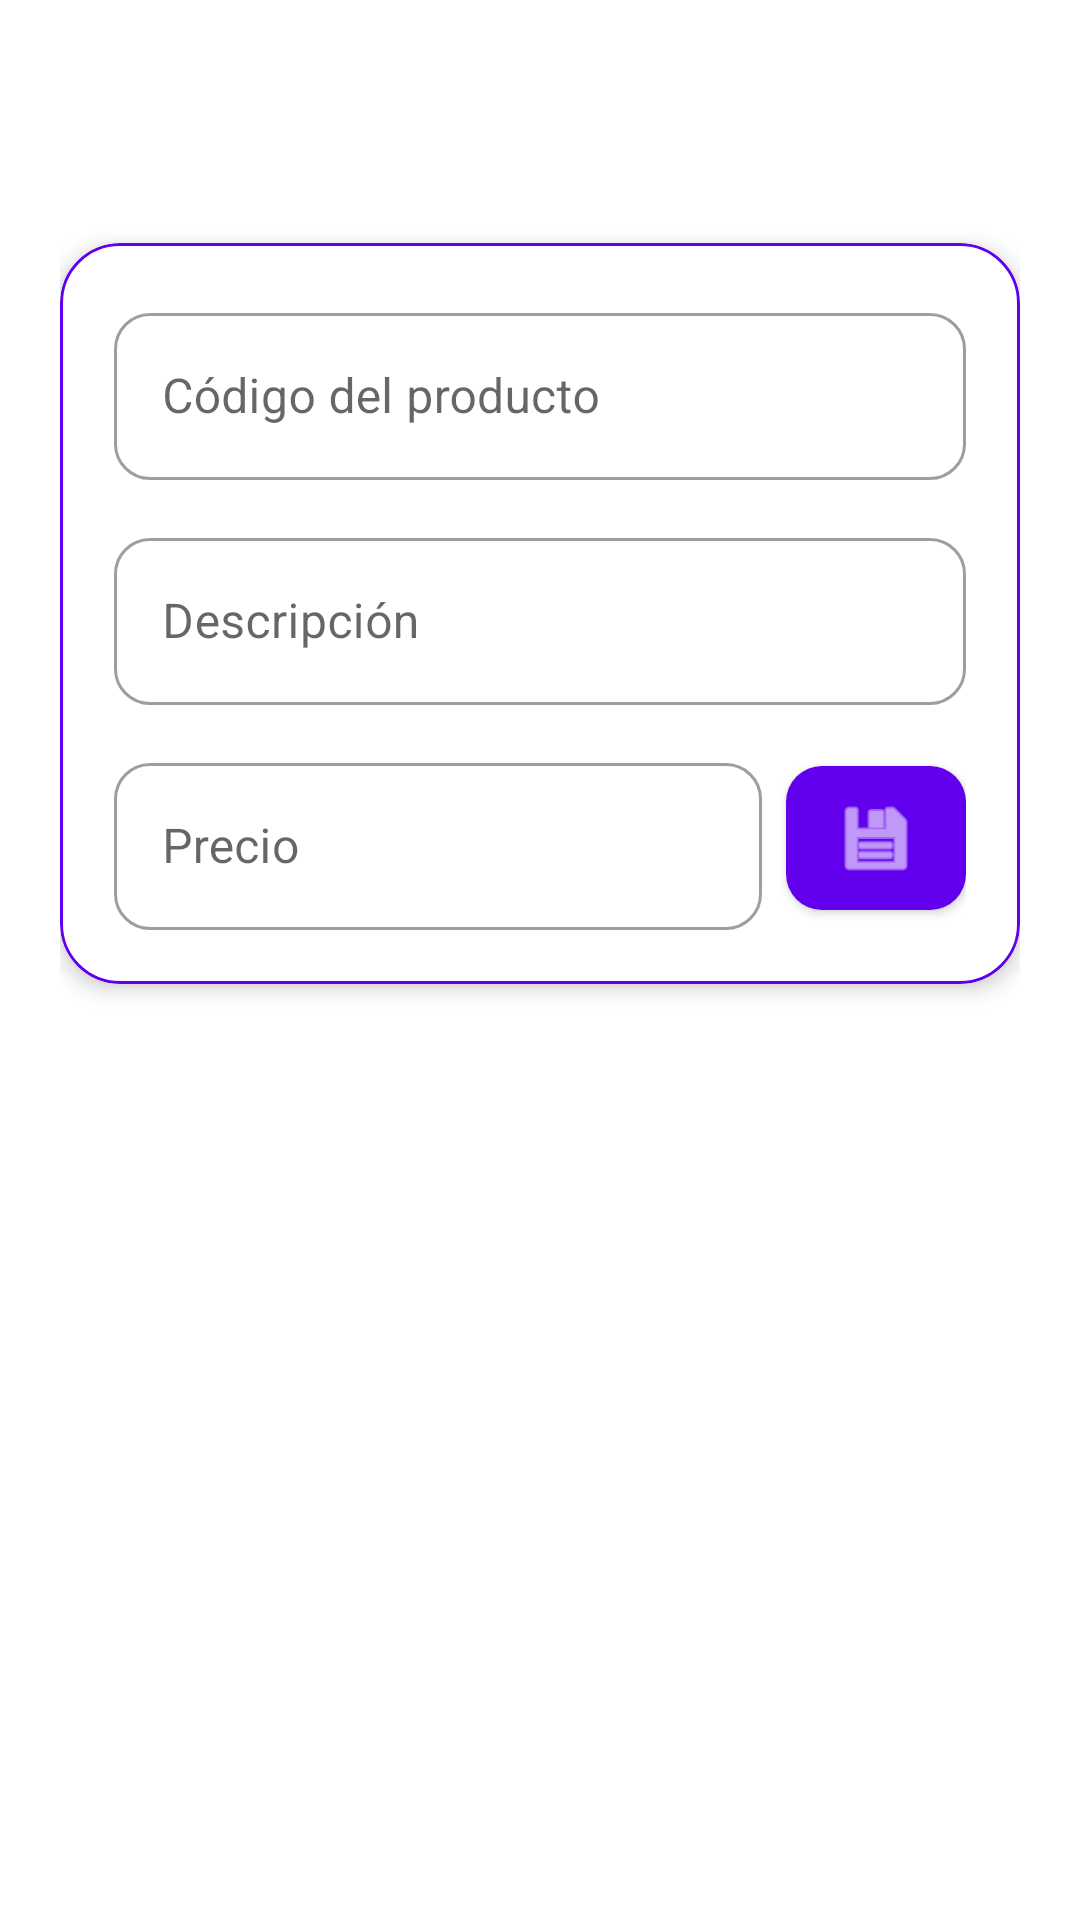

Produce the Android XML layout that renders to this screen, including the resource entries it uses.
<!-- AndroidManifest.xml: application theme Theme.Tp3Productos -->
<!-- res/layout/fragment_cargar.xml -->
<?xml version="1.0" encoding="utf-8"?>
<ScrollView xmlns:android="http://schemas.android.com/apk/res/android"
    xmlns:app="http://schemas.android.com/apk/res-auto"
    xmlns:tools="http://schemas.android.com/tools"
    android:layout_width="match_parent"
    android:layout_height="match_parent"
    android:fillViewport="true"
    tools:context=".ui.cargar.CargarFragment">

    <LinearLayout
        android:layout_width="match_parent"
        android:layout_height="wrap_content"
        android:orientation="vertical"
        android:padding="20dp">

        <TextView
            android:layout_width="match_parent"
            android:layout_height="wrap_content"
            android:layout_marginBottom="18dp"
            android:text="Crear Producto"
            android:textAlignment="center"
            android:textColor="@color/white"
            android:textSize="26sp"
            android:textStyle="bold"/>

        <com.google.android.material.card.MaterialCardView
            android:layout_width="match_parent"
            android:layout_height="wrap_content"
            android:layout_marginTop="8dp"
            android:layout_marginBottom="16dp"
            app:cardCornerRadius="20dp"
            app:cardElevation="4dp"
            app:cardBackgroundColor="?attr/colorSurface"
            app:strokeColor="?attr/colorPrimary"
            app:strokeWidth="1dp">

            <LinearLayout
                android:layout_width="match_parent"
                android:layout_height="wrap_content"
                android:orientation="vertical"
                android:padding="18dp">

                <com.google.android.material.textfield.TextInputLayout
                    style="@style/Widget.MaterialComponents.TextInputLayout.OutlinedBox"
                    android:layout_width="match_parent"
                    android:layout_height="wrap_content"
                    android:layout_marginBottom="14dp"
                    android:hint="Código del producto"
                    app:boxCornerRadiusTopStart="12dp"
                    app:boxCornerRadiusTopEnd="12dp"
                    app:boxCornerRadiusBottomStart="12dp"
                    app:boxCornerRadiusBottomEnd="12dp">

                    <com.google.android.material.textfield.TextInputEditText
                        android:id="@+id/etCodigo"
                        android:layout_width="match_parent"
                        android:layout_height="wrap_content"
                        android:inputType="number"
                        android:maxLines="1" />
                </com.google.android.material.textfield.TextInputLayout>

                <com.google.android.material.textfield.TextInputLayout
                    style="@style/Widget.MaterialComponents.TextInputLayout.OutlinedBox"
                    android:layout_width="match_parent"
                    android:layout_height="wrap_content"
                    android:layout_marginBottom="14dp"
                    android:hint="Descripción"
                    app:boxCornerRadiusTopStart="12dp"
                    app:boxCornerRadiusTopEnd="12dp"
                    app:boxCornerRadiusBottomStart="12dp"
                    app:boxCornerRadiusBottomEnd="12dp">

                    <com.google.android.material.textfield.TextInputEditText
                        android:id="@+id/etDescripcion"
                        android:layout_width="match_parent"
                        android:layout_height="wrap_content"
                        android:inputType="text"
                        android:maxLines="1" />
                </com.google.android.material.textfield.TextInputLayout>

                <LinearLayout
                    android:layout_width="match_parent"
                    android:layout_height="wrap_content"
                    android:orientation="horizontal"
                    android:gravity="center_vertical">

                    <com.google.android.material.textfield.TextInputLayout
                        style="@style/Widget.MaterialComponents.TextInputLayout.OutlinedBox"
                        android:layout_width="0dp"
                        android:layout_height="wrap_content"
                        android:layout_weight="1"
                        android:layout_marginEnd="8dp"
                        android:hint="Precio"
                        app:boxCornerRadiusTopStart="12dp"
                        app:boxCornerRadiusTopEnd="12dp"
                        app:boxCornerRadiusBottomStart="12dp"
                        app:boxCornerRadiusBottomEnd="12dp"
                        app:prefixText="$ ">

                        <com.google.android.material.textfield.TextInputEditText
                            android:id="@+id/etPrecio"
                            android:layout_width="match_parent"
                            android:layout_height="wrap_content"
                            android:inputType="numberDecimal"
                            android:maxLines="1" />
                    </com.google.android.material.textfield.TextInputLayout>

                    <com.google.android.material.button.MaterialButton
                        android:id="@+id/btnGuardar"
                        style="@style/Widget.MaterialComponents.Button.Icon"
                        android:layout_width="60dp"
                        android:layout_height="60dp"
                        android:padding="0dp"
                        app:icon="@android:drawable/ic_menu_save"
                        app:iconSize="28dp"
                        app:iconGravity="textStart"
                        app:iconPadding="0dp"
                        app:cornerRadius="12dp" />

                </LinearLayout>

            </LinearLayout>
        </com.google.android.material.card.MaterialCardView>

    </LinearLayout>
</ScrollView>
<!-- resources referenced by this layout -->
<resources>
  <color name="white">#FFFFFFFF</color>
  <style name="Theme.Tp3Productos" parent="Theme.MaterialComponents.DayNight.DarkActionBar">
          
          <item name="colorPrimary">@color/purple_500</item>
          <item name="colorPrimaryVariant">@color/purple_700</item>
          <item name="colorOnPrimary">@color/white</item>
          
          <item name="colorSecondary">@color/teal_200</item>
          <item name="colorSecondaryVariant">@color/teal_700</item>
          <item name="colorOnSecondary">@color/black</item>
          <item name="colorSurface">@color/white</item>
          <item name="colorOnBackground">@color/black</item>
          <item name="colorOnSurface">@color/black</item>
          
          <item name="android:statusBarColor">?attr/colorPrimaryVariant</item>
          
      </style>
  <color name="purple_500">#FF6200EE</color>
  <color name="purple_700">#FF3700B3</color>
  <color name="teal_200">#FF03DAC5</color>
  <color name="teal_700">#FF018786</color>
  <color name="black">#FF000000</color>
</resources>
